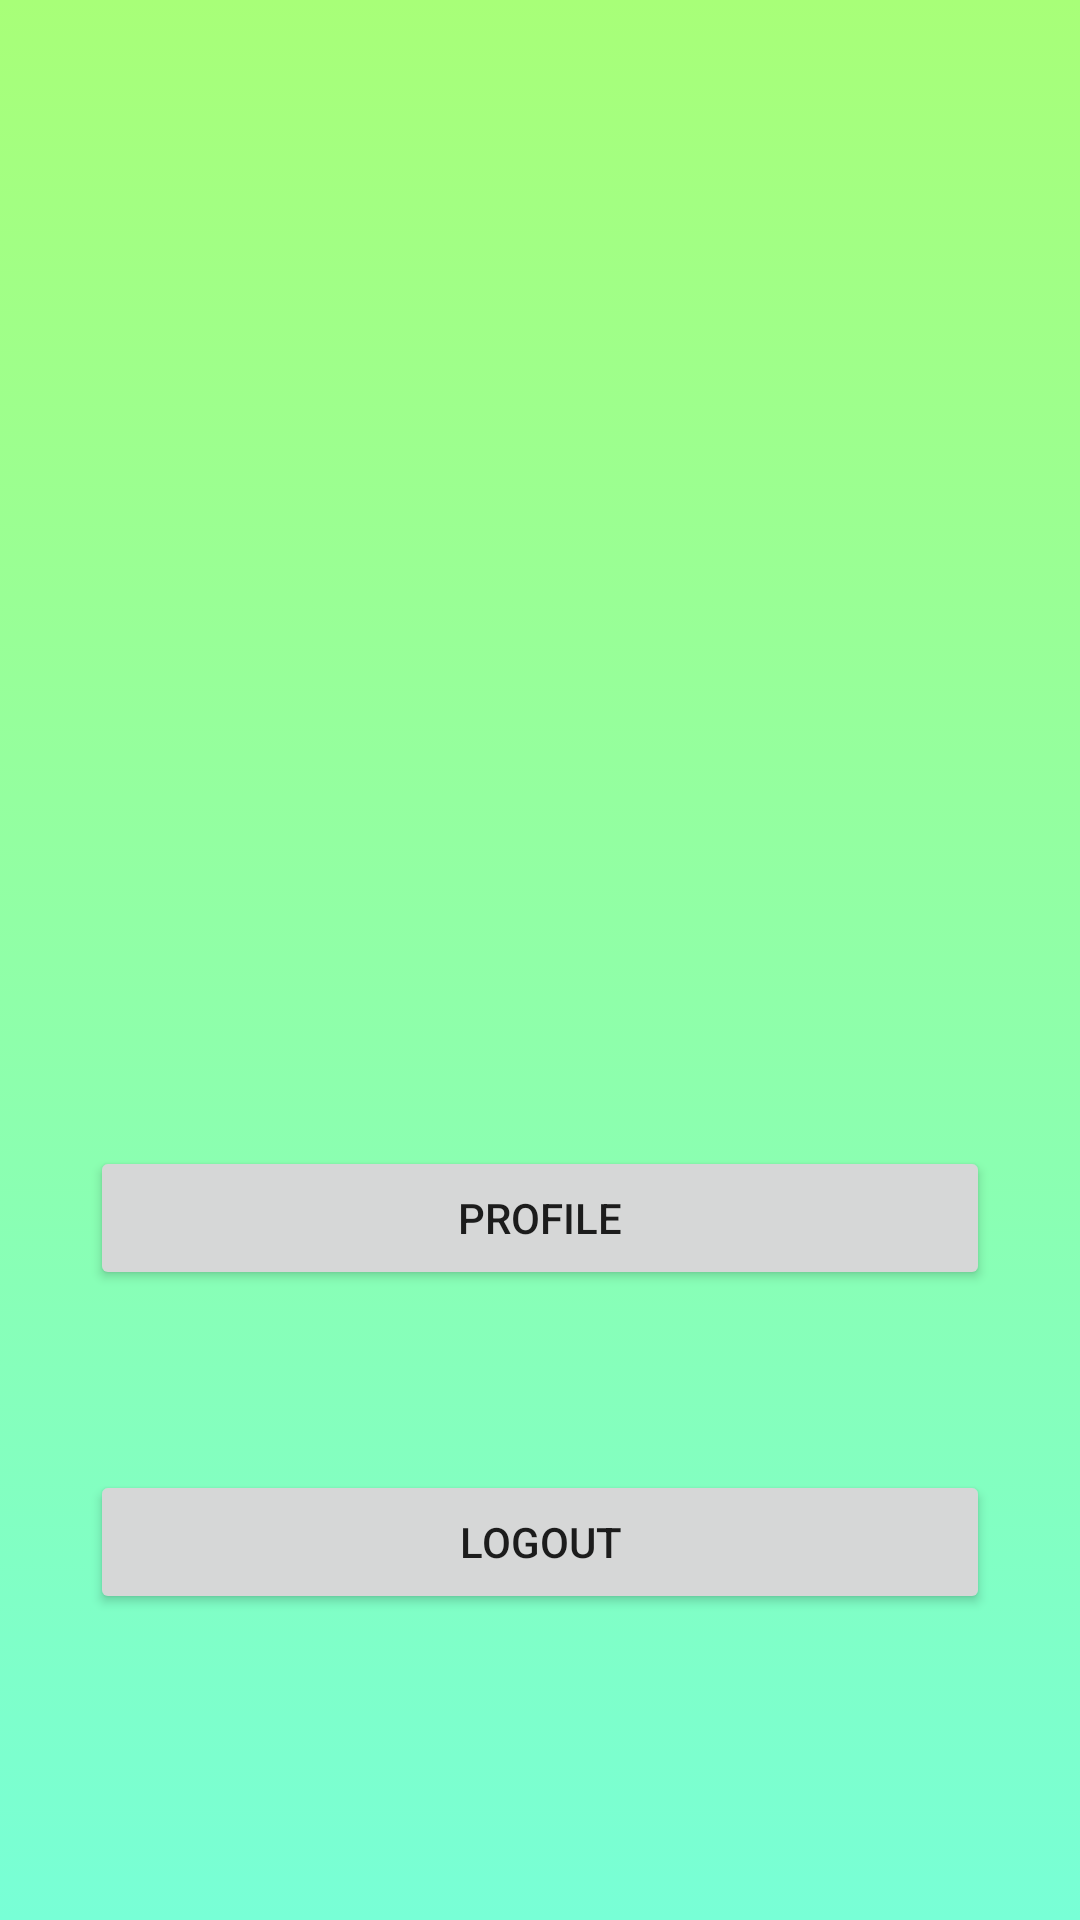

This screen was rendered from an Android layout file. Write that file and the resources it references.
<!-- AndroidManifest.xml: application theme Theme.Tugas1AKB -->
<!-- res/layout/activity_menu.xml -->
<?xml version="1.0" encoding="utf-8"?>
<RelativeLayout xmlns:android="http://schemas.android.com/apk/res/android"
    xmlns:app="http://schemas.android.com/apk/res-auto"
    xmlns:tools="http://schemas.android.com/tools"
    android:layout_width="match_parent"
    android:layout_height="match_parent"
    android:background="@drawable/gradient_background"
    tools:context=".Menu">

    <LinearLayout
        android:layout_centerVertical="true"
        android:layout_width="match_parent"
        android:layout_height="wrap_content"
        android:orientation="vertical">

        <ImageView
            android:id="@+id/imgMenu"
            android:layout_margin="40dp"
            android:layout_gravity="center"
            android:src="@drawable/logo"
            android:layout_width="200dp"
            android:layout_height="200dp"
            android:contentDescription="deskripsi_gambar" />

        <Button
            android:id="@+id/btnProfile"
            android:layout_margin="30sp"
            android:layout_gravity="bottom|center"
            android:text="profile"
            android:layout_width="match_parent"
            android:layout_height="wrap_content" />

        <Button
            android:id="@+id/btnLogout"
            android:layout_margin="30sp"
            android:layout_gravity="bottom|center"
            android:text="logout"
            android:layout_width="match_parent"
            android:layout_height="wrap_content" />

    </LinearLayout>

</RelativeLayout>
<!-- resources referenced by this layout -->
<resources>
  <!-- drawable gradient_background (drawable) -->
  <?xml version="1.0" encoding="utf-8"?>
  <selector xmlns:android="http://schemas.android.com/apk/res/android">
  <item>
      <shape>
          <gradient
              android:angle="90"
              android:startColor="#78ffd6"
              android:endColor="#a8ff78"
              android:type="linear"/>
      </shape>
  </item>
  </selector>
  <style name="Theme.Tugas1AKB" parent="Theme.MaterialComponents.DayNight.DarkActionBar">
          
          <item name="colorPrimary">@color/purple_500</item>
          <item name="colorPrimaryVariant">@color/purple_700</item>
          <item name="colorOnPrimary">@color/white</item>
          
          <item name="colorSecondary">@color/teal_200</item>
          <item name="colorSecondaryVariant">@color/teal_700</item>
          <item name="colorOnSecondary">@color/black</item>
          
          <item name="android:statusBarColor" tools:targetApi="l">?attr/colorPrimaryVariant</item>
          
      </style>
  <color name="purple_500">#FF6200EE</color>
  <color name="purple_700">#2E4DFD</color>
  <color name="white">#FFFFFFFF</color>
  <color name="teal_200">#F2F6F5</color>
  <color name="teal_700">#FF018786</color>
  <color name="black">#FF000000</color>
</resources>
